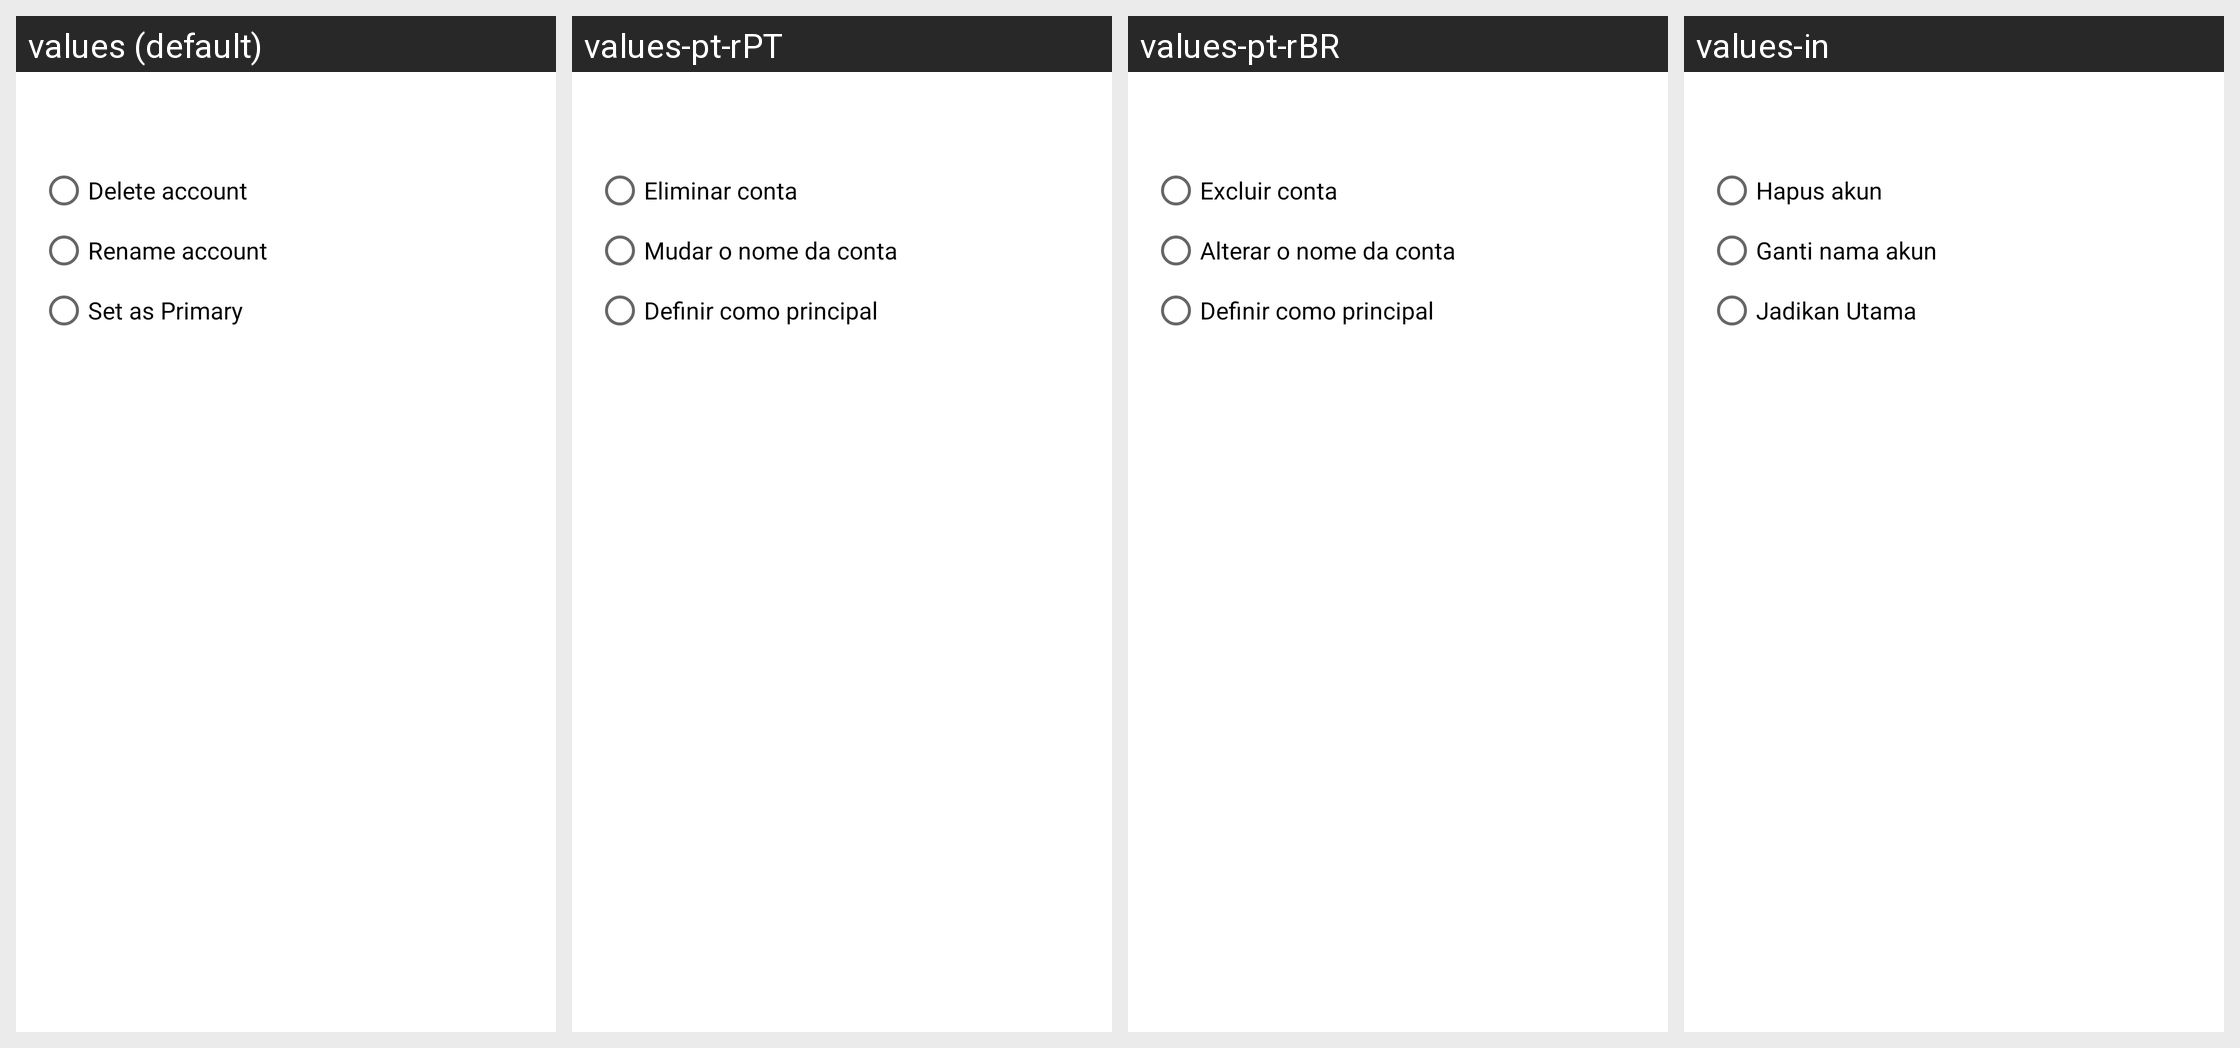

Here is an Android app screen in its default locale and in the app's own translations. Write out the translated-string differences for the strings that appear on this screen.
Android screen res/layout/fragment_account_settings_dialog.xml rendered under 4 locales, left to right: values (default), values-pt-rPT, values-pt-rBR, values-in. Device: Nexus 5 (rendered at 1080×1920; each locale shown at half size, 540×960, under a caption strip naming it); theme Theme.Coinbase.
Other locales in the repository, not shown: values-ac, values-ar, values-cs, values-de, values-el, values-es, values-fi, values-fr, values-id, values-it, values-ja, values-ko, values-lt, values-nl, values-pl, values-pt, values-ro, values-ru, values-th, values-zh, values-zh-rCN, values-zh-rTW.
Strings drawn on this screen, with the default value and each locale's value (text and hints the layout hard-codes, and strings that could not be matched under every locale, appear in the picture but are not listed):

delete_account
  values: Delete account
  values-pt-rPT: Eliminar conta
  values-pt-rBR: Excluir conta
  values-in: Hapus akun

rename_account
  values: Rename account
  values-pt-rPT: Mudar o nome da conta
  values-pt-rBR: Alterar o nome da conta
  values-in: Ganti nama akun

set_as_primary
  values: Set as Primary
  values-pt-rPT: Definir como principal
  values-pt-rBR: Definir como principal
  values-in: Jadikan Utama
